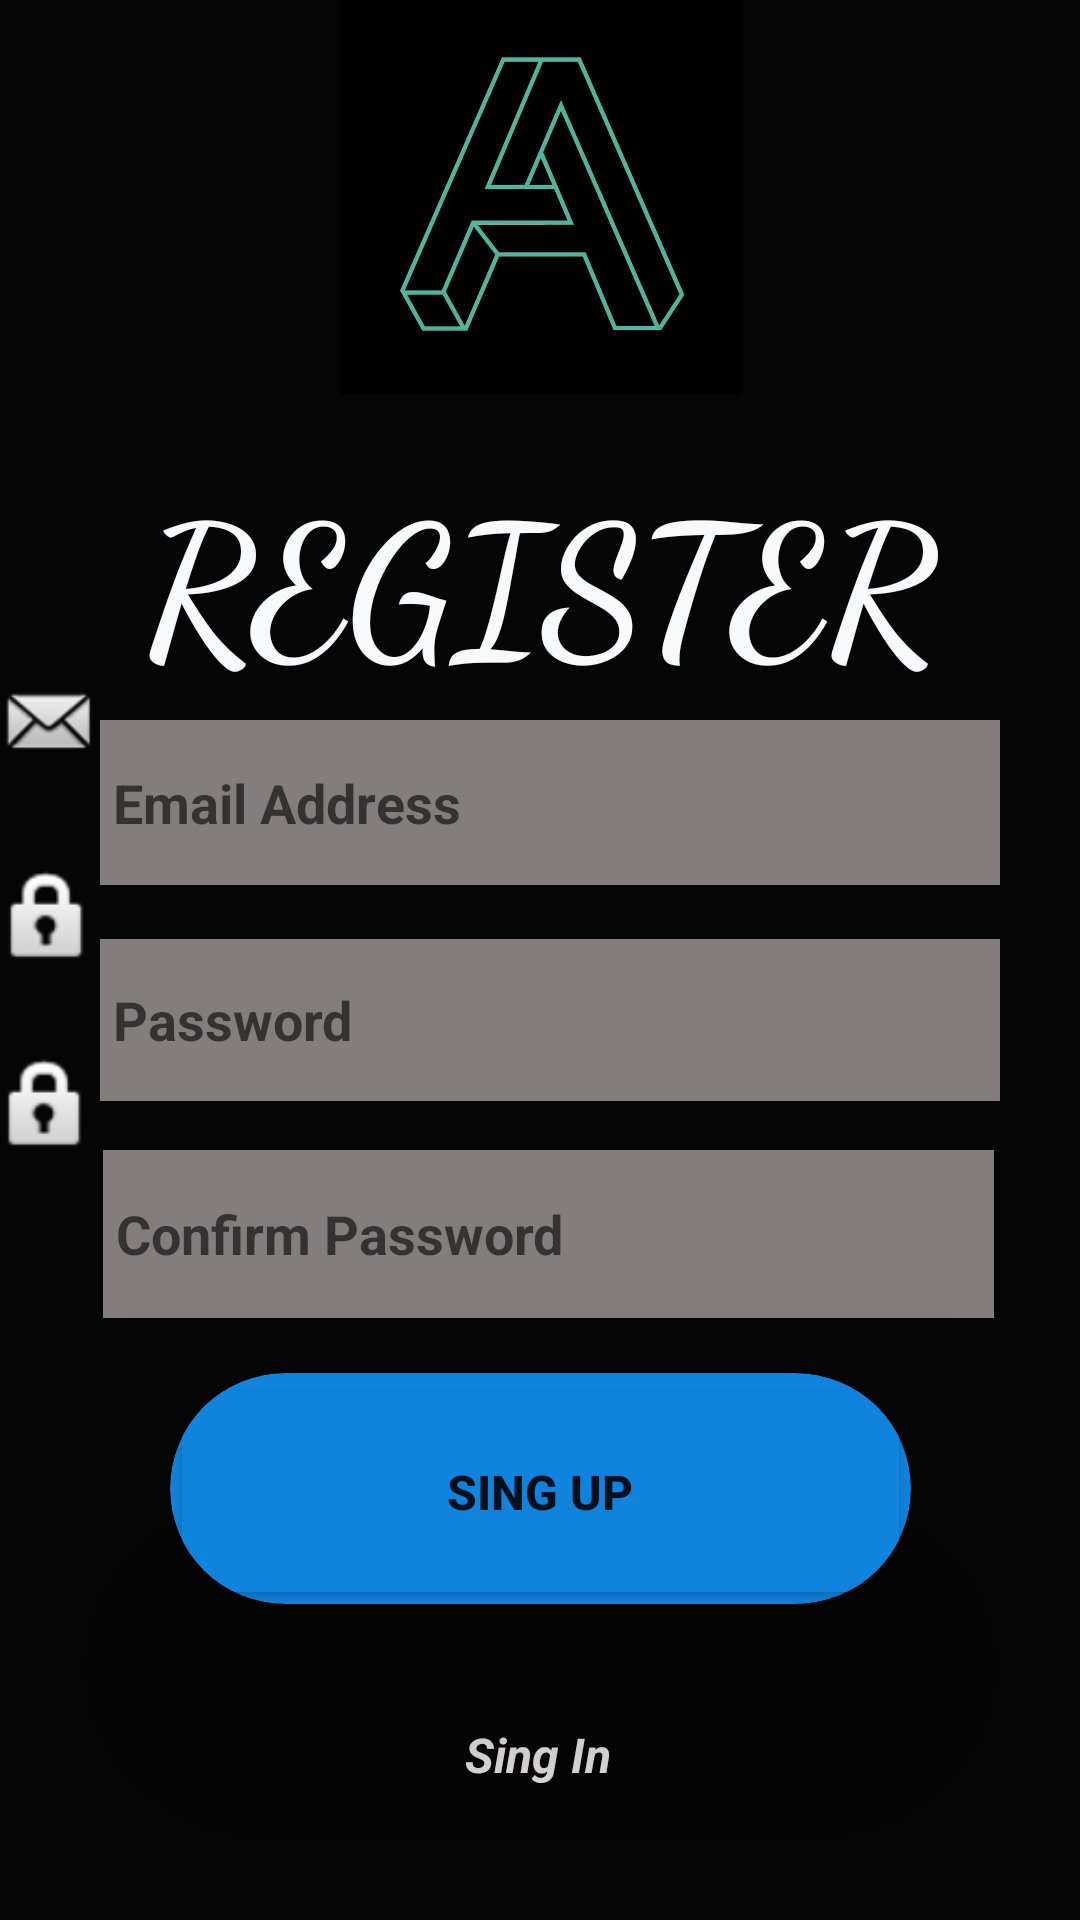

Layout XML and referenced resources for this Android screen:
<!-- AndroidManifest.xml: application theme Theme.RedSocial -->
<!-- res/layout/activity_register.xml -->
<?xml version="1.0" encoding="utf-8"?>
<androidx.constraintlayout.widget.ConstraintLayout xmlns:android="http://schemas.android.com/apk/res/android"
    xmlns:app="http://schemas.android.com/apk/res-auto"
    xmlns:tools="http://schemas.android.com/tools"
    android:layout_width="match_parent"
    android:layout_height="match_parent"
    android:background="#050505"
    tools:context=".Register">

    <ImageView
        android:id="@+id/imageView8"
        android:layout_width="36dp"
        android:layout_height="41dp"
        app:layout_constraintBottom_toBottomOf="parent"
        app:layout_constraintEnd_toStartOf="@+id/usuarioRegister"
        app:layout_constraintHorizontal_bias="0.73"
        app:layout_constraintStart_toStartOf="parent"
        app:layout_constraintTop_toTopOf="parent"
        app:layout_constraintVertical_bias="0.368"
        app:srcCompat="@android:drawable/sym_action_email" />

    <ImageView
        android:id="@+id/imageView7"
        android:layout_width="40dp"
        android:layout_height="37dp"
        android:layout_marginStart="4dp"
        app:layout_constraintBottom_toBottomOf="parent"
        app:layout_constraintEnd_toStartOf="@+id/passwordRegister"
        app:layout_constraintHorizontal_bias="0.75"
        app:layout_constraintStart_toStartOf="parent"
        app:layout_constraintTop_toTopOf="parent"
        app:layout_constraintVertical_bias="0.477"
        app:srcCompat="@android:drawable/ic_lock_idle_lock" />

    <ImageView
        android:id="@+id/imageView6"
        android:layout_width="40dp"
        android:layout_height="37dp"
        app:layout_constraintBottom_toBottomOf="parent"
        app:layout_constraintEnd_toStartOf="@+id/passwordConfirm"
        app:layout_constraintHorizontal_bias="0.857"
        app:layout_constraintStart_toStartOf="parent"
        app:layout_constraintTop_toTopOf="parent"
        app:layout_constraintVertical_bias="0.581"
        app:srcCompat="@android:drawable/ic_lock_idle_lock" />

    <TextView
        android:id="@+id/linkLogin"
        android:layout_width="184dp"
        android:layout_height="43dp"
        android:layout_marginTop="16dp"
        android:text="Sing In"
        android:textAlignment="center"
        android:textAppearance="@style/TextAppearance.AppCompat.Small"
        android:textColor="#F8F5F5"
        android:textSize="16sp"
        android:textStyle="normal|bold|italic"
        app:layout_constraintBottom_toBottomOf="parent"
        app:layout_constraintEnd_toEndOf="parent"
        app:layout_constraintHorizontal_bias="0.497"
        app:layout_constraintStart_toStartOf="parent"
        app:layout_constraintTop_toBottomOf="@+id/cardView3" />

    <TextView
        android:id="@+id/texto4"
        android:layout_width="287dp"
        android:layout_height="96dp"
        android:fontFamily="cursive"
        android:text="REGISTER"
        android:textAlignment="center"
        android:textAllCaps="true"
        android:textColor="#F8F9FA"
        android:textSize="60sp"
        android:textStyle="bold"
        app:layout_constraintBottom_toTopOf="@+id/usuarioRegister"
        app:layout_constraintEnd_toEndOf="parent"
        app:layout_constraintStart_toStartOf="parent"
        app:layout_constraintTop_toBottomOf="@+id/imageView5"
        app:layout_constraintVertical_bias="0.943" />

    <com.google.android.material.textfield.TextInputEditText
        android:id="@+id/passwordConfirm"
        android:layout_width="297dp"
        android:layout_height="56dp"
        android:layout_marginTop="16dp"
        android:background="@color/negroLento"
        android:backgroundTint="@color/negroLento"
        android:hint=" Confirm Password"
        android:textColor="#FFF9F9"
        android:textStyle="bold"
        app:layout_constraintBottom_toTopOf="@+id/cardView3"
        app:layout_constraintEnd_toEndOf="parent"
        app:layout_constraintHorizontal_bias="0.543"
        app:layout_constraintStart_toStartOf="parent"
        app:layout_constraintTop_toBottomOf="@+id/passwordRegister"
        app:layout_constraintVertical_bias="0.021" />

    <androidx.cardview.widget.CardView
        android:id="@+id/cardView3"
        android:layout_width="247dp"
        android:layout_height="77dp"
        app:cardBackgroundColor="#1083DD"
        app:cardCornerRadius="40dp"
        app:cardElevation="50dp"
        app:layout_constraintBottom_toBottomOf="parent"
        app:layout_constraintEnd_toEndOf="parent"
        app:layout_constraintStart_toStartOf="parent"
        app:layout_constraintTop_toTopOf="parent"
        app:layout_constraintVertical_bias="0.813">

        <Button
            android:id="@+id/btnAbrirRegister"
            android:layout_width="match_parent"
            android:layout_height="79dp"
            android:backgroundTint="#1083DD"
            android:text="Sing Up"
            android:textSize="16sp"
            android:textStyle="bold"
            app:iconTint="#2196F3" />
    </androidx.cardview.widget.CardView>

    <com.google.android.material.textfield.TextInputEditText
        android:id="@+id/usuarioRegister"
        android:layout_width="300dp"
        android:layout_height="55dp"
        android:layout_marginTop="240dp"
        android:background="@color/negroLento"
        android:hint=" Email Address"
        android:textColor="#F6F4F4"
        android:textStyle="bold"
        app:layout_constraintEnd_toEndOf="parent"
        app:layout_constraintHorizontal_bias="0.558"
        app:layout_constraintStart_toStartOf="parent"
        app:layout_constraintTop_toTopOf="parent" />

    <com.google.android.material.textfield.TextInputEditText
        android:id="@+id/passwordRegister"
        android:layout_width="300dp"
        android:layout_height="54dp"
        android:layout_marginTop="16dp"
        android:background="@color/negroLento"
        android:hint=" Password"
        android:textColor="#FBF6F6"
        android:textStyle="bold"
        app:layout_constraintBottom_toTopOf="@+id/cardView3"
        app:layout_constraintEnd_toEndOf="parent"
        app:layout_constraintHorizontal_bias="0.558"
        app:layout_constraintStart_toStartOf="parent"
        app:layout_constraintTop_toBottomOf="@+id/usuarioRegister"
        app:layout_constraintVertical_bias="0.023" />

    <ImageView
        android:id="@+id/imageView5"
        android:layout_width="193dp"
        android:layout_height="134dp"
        android:layout_marginTop="4dp"
        android:layout_marginBottom="19dp"
        app:layout_constraintBottom_toTopOf="@+id/texto4"
        app:layout_constraintEnd_toEndOf="parent"
        app:layout_constraintStart_toStartOf="parent"
        app:layout_constraintTop_toTopOf="parent"
        app:srcCompat="@drawable/logoapp" />

</androidx.constraintlayout.widget.ConstraintLayout>
<!-- resources referenced by this layout -->
<resources>
  <color name="negroLento">#837D7D</color>
  <!-- drawable logoapp: jpg bitmap (drawable, 46224 bytes) -->
  <style name="Theme.RedSocial" parent="Theme.MaterialComponents.DayNight.DarkActionBar">
          
          <item name="colorPrimary">@color/purple_500</item>
          <item name="colorPrimaryVariant">@color/purple_700</item>
          <item name="colorOnPrimary">@color/white</item>
          
          <item name="colorSecondary">@color/teal_200</item>
          <item name="colorSecondaryVariant">@color/teal_700</item>
          <item name="colorOnSecondary">@color/black</item>
          
          <item name="android:statusBarColor">?attr/colorPrimaryVariant</item>
          
      </style>
  <color name="purple_500">#FF6200EE</color>
  <color name="purple_700">#FF3700B3</color>
  <color name="white">#FFFFFFFF</color>
  <color name="teal_200">#FF03DAC5</color>
  <color name="teal_700">#FF018786</color>
  <color name="black">#FF000000</color>
</resources>
